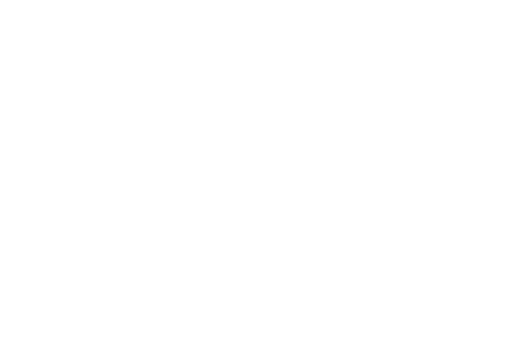
t = 0.00 s
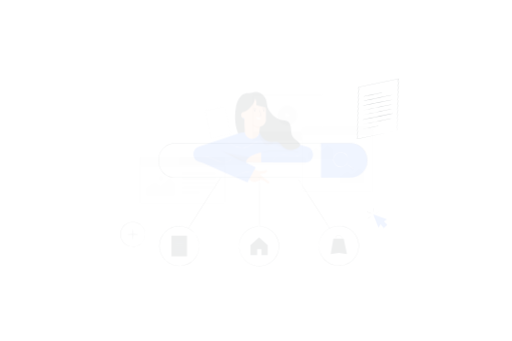
t = 0.15 s
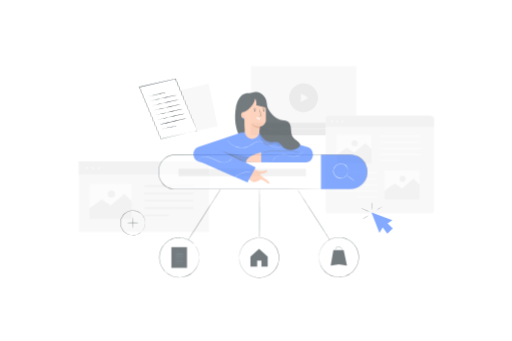
t = 0.45 s
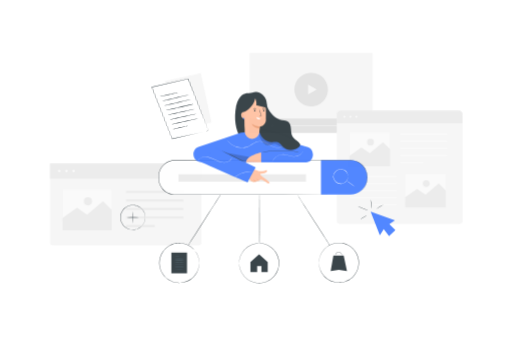
t = 0.60 s
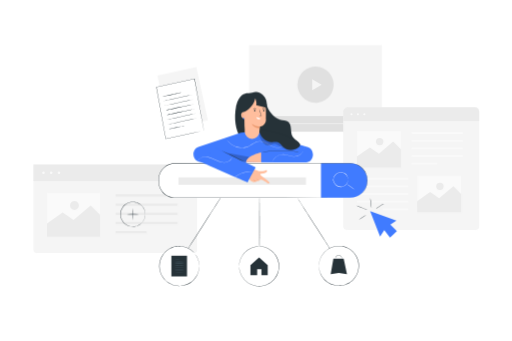
t = 0.80 s
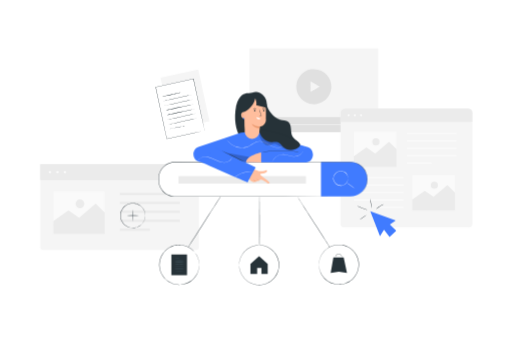
t = 1.00 s

The animated SVG that drew these frames (rendered in a browser with its animation timeline set to each time). Animation: 5 CSS @keyframes rules; one cycle of 1.00 s.

<svg class="animated" id="freepik_stories-search-engines" xmlns="http://www.w3.org/2000/svg" viewBox="0 0 750 500" version="1.1" xmlns:xlink="http://www.w3.org/1999/xlink" xmlns:svgjs="http://svgjs.com/svgjs"><style>svg#freepik_stories-search-engines:not(.animated) .animable {opacity: 0;}svg#freepik_stories-search-engines.animated #freepik--background-complete--inject-20 {animation: 1s 1 forwards cubic-bezier(.36,-0.01,.5,1.38) zoomIn;animation-delay: 0s;}svg#freepik_stories-search-engines.animated #freepik--Document--inject-20 {animation: 1s 1 forwards cubic-bezier(.36,-0.01,.5,1.38) lightSpeedRight;animation-delay: 0s;}svg#freepik_stories-search-engines.animated #freepik--Pointer--inject-20 {animation: 1s 1 forwards cubic-bezier(.36,-0.01,.5,1.38) zoomIn;animation-delay: 0s;}svg#freepik_stories-search-engines.animated #freepik--Plus--inject-20 {animation: 1s 1 forwards cubic-bezier(.36,-0.01,.5,1.38) slideUp;animation-delay: 0s;}svg#freepik_stories-search-engines.animated #freepik--search-engine--inject-20 {animation: 1s 1 forwards cubic-bezier(.36,-0.01,.5,1.38) slideDown;animation-delay: 0s;}svg#freepik_stories-search-engines.animated #freepik--Character--inject-20 {animation: 1s 1 forwards cubic-bezier(.36,-0.01,.5,1.38) fadeIn;animation-delay: 0s;}            @keyframes zoomIn {                0% {                    opacity: 0;                    transform: scale(0.5);                }                100% {                    opacity: 1;                    transform: scale(1);                }            }                    @keyframes lightSpeedRight {              from {                transform: translate3d(50%, 0, 0) skewX(-20deg);                opacity: 0;              }              60% {                transform: skewX(10deg);                opacity: 1;              }              80% {                transform: skewX(-2deg);              }              to {                opacity: 1;                transform: translate3d(0, 0, 0);              }            }                    @keyframes slideUp {                0% {                    opacity: 0;                    transform: translateY(30px);                }                100% {                    opacity: 1;                    transform: inherit;                }            }                    @keyframes slideDown {                0% {                    opacity: 0;                    transform: translateY(-30px);                }                100% {                    opacity: 1;                    transform: translateY(0);                }            }                    @keyframes fadeIn {                0% {                    opacity: 0;                }                100% {                    opacity: 1;                }            }        </style><g id="freepik--background-complete--inject-20" style="transform-origin: 375.47999572753906px 218.69998931884766px;" class="animable"><g id="elkf8omn9bdcc"><rect x="242.4" y="107.14" width="56.7" height="77.59" style="fill: rgb(245, 245, 245); transform-origin: 270.75px 145.935px; transform: rotate(-12.19deg);" class="animable"></rect></g><rect x="365.24" y="70.85" width="188.89" height="122.83" style="fill: rgb(245, 245, 245); transform-origin: 459.685px 132.265px;" id="el3zup8vqynjr" class="animable"></rect><g id="eln2p2ngwg4b"><circle cx="459.68" cy="127.08" r="25.7" style="fill: rgb(224, 224, 224); transform-origin: 459.68px 127.08px; transform: rotate(-76.57deg);" class="animable"></circle></g><polygon points="468.32 127.08 461.61 130.95 454.89 134.83 454.89 127.08 454.89 119.33 461.61 123.2 468.32 127.08" style="fill: rgb(245, 245, 245); transform-origin: 461.6050109863281px 127.08000183105469px;" id="elnb1dgr27yze" class="animable"></polygon><rect x="365.24" y="171.62" width="188.89" height="22.07" style="fill: rgb(224, 224, 224); transform-origin: 459.685px 182.655px;" id="elnazp1u2efu" class="animable"></rect><polygon points="383.59 182.65 380.87 184.23 378.14 185.8 378.14 182.65 378.14 179.51 380.87 181.08 383.59 182.65" style="fill: rgb(245, 245, 245); transform-origin: 380.86500549316406px 182.65499877929688px;" id="el3cw2qgi5w0w" class="animable"></polygon><rect x="399.25" y="182.15" width="139.33" height="1" style="fill: rgb(245, 245, 245); transform-origin: 468.915px 182.65px;" id="eltpaq5asxqdg" class="animable"></rect><path d="M402.07,182.65a2.08,2.08,0,1,1-2.08-2.07A2.08,2.08,0,0,1,402.07,182.65Z" style="fill: rgb(245, 245, 245); transform-origin: 399.98996448516846px 182.6600182056427px;" id="elqi9cue8hjuc" class="animable"></path><rect x="498.94" y="159.32" width="193.38" height="174.28" rx="5.49" style="fill: rgb(245, 245, 245); transform-origin: 595.63px 246.45999999999998px;" id="el1m9uv0hus1rh" class="animable"></rect><path d="M505.35,159.32H685.91a6.41,6.41,0,0,1,6.41,6.41v13.05a0,0,0,0,1,0,0H498.94a0,0,0,0,1,0,0V165.73A6.41,6.41,0,0,1,505.35,159.32Z" style="fill: rgb(235, 235, 235); transform-origin: 595.6300048828125px 169.05001068115234px;" id="elj4jysjhob0l" class="animable"></path><circle cx="510.74" cy="169.08" r="1.53" style="fill: rgb(250, 250, 250); transform-origin: 510.74px 169.08px;" id="el0gi4c8j0i5d6" class="animable"></circle><path d="M521.42,169.08a1.53,1.53,0,1,1-1.53-1.52A1.53,1.53,0,0,1,521.42,169.08Z" style="fill: rgb(250, 250, 250); transform-origin: 519.8899990320206px 169.0900206565857px;" id="elvr9rcoa8t" class="animable"></path><circle cx="529.04" cy="169.08" r="1.53" style="fill: rgb(250, 250, 250); transform-origin: 529.04px 169.08px;" id="el0mngc8hjmmkc" class="animable"></circle><rect x="596.04" y="194.47" width="73.02" height="2.64" style="fill: rgb(250, 250, 250); transform-origin: 632.55px 195.79px;" id="el4vwhl0fqs0i" class="animable"></rect><rect x="596.04" y="205.34" width="73.02" height="2.64" style="fill: rgb(250, 250, 250); transform-origin: 632.55px 206.66px;" id="elrlbozsyx1jf" class="animable"></rect><rect x="596.04" y="216.22" width="73.02" height="2.64" style="fill: rgb(250, 250, 250); transform-origin: 632.55px 217.54px;" id="elw2te1j3bzfk" class="animable"></rect><rect x="596.04" y="227.1" width="73.02" height="2.64" style="fill: rgb(250, 250, 250); transform-origin: 632.55px 228.42px;" id="elhr89jx0mrq" class="animable"></rect><rect x="596.04" y="237.97" width="36.51" height="2.64" style="fill: rgb(250, 250, 250); transform-origin: 614.295px 239.29px;" id="elq3v3yt8bbyh" class="animable"></rect><g id="eluetlxjgqxh"><rect x="518.49" y="259.36" width="73.02" height="2.64" style="fill: rgb(250, 250, 250); transform-origin: 555px 260.68px; transform: rotate(180deg);" class="animable"></rect></g><g id="elcnythtg5gh9"><rect x="518.49" y="270.24" width="73.02" height="2.64" style="fill: rgb(250, 250, 250); transform-origin: 555px 271.56px; transform: rotate(180deg);" class="animable"></rect></g><g id="eljxms1mv19to"><rect x="518.49" y="281.11" width="73.02" height="2.64" style="fill: rgb(250, 250, 250); transform-origin: 555px 282.43px; transform: rotate(180deg);" class="animable"></rect></g><g id="eltgr60wnw7i"><rect x="518.49" y="291.99" width="73.02" height="2.64" style="fill: rgb(250, 250, 250); transform-origin: 555px 293.31px; transform: rotate(180deg);" class="animable"></rect></g><g id="elzidnqpwsrdc"><rect x="555" y="302.86" width="36.51" height="2.64" style="fill: rgb(250, 250, 250); transform-origin: 573.255px 304.18px; transform: rotate(180deg);" class="animable"></rect></g><rect x="604.12" y="256.44" width="62.49" height="51.99" style="fill: rgb(250, 250, 250); transform-origin: 635.365px 282.435px;" id="elneh98kvvejq" class="animable"></rect><polygon points="604.02 292.73 622.48 279.79 635.37 288.71 655.63 271.56 666.61 282.44 666.61 308.43 604.12 308.43 604.02 292.73" style="fill: rgb(235, 235, 235); transform-origin: 635.3150024414062px 289.9949951171875px;" id="el5vfci70vtwj" class="animable"></polygon><circle cx="636.45" cy="271.56" r="5.23" style="fill: rgb(235, 235, 235); transform-origin: 636.45px 271.56px;" id="elpa9cu15jkm8" class="animable"></circle><rect x="518.49" y="192.87" width="62.49" height="51.99" style="fill: rgb(250, 250, 250); transform-origin: 549.735px 218.865px;" id="elsncel1fm0kc" class="animable"></rect><polygon points="518.38 229.16 536.84 216.22 549.73 225.13 569.99 207.99 580.97 218.86 580.97 244.86 518.49 244.86 518.38 229.16" style="fill: rgb(235, 235, 235); transform-origin: 549.6749877929688px 226.4250030517578px;" id="elz3e7u0p4zc" class="animable"></polygon><circle cx="550.81" cy="207.99" r="5.23" style="fill: rgb(235, 235, 235); transform-origin: 550.81px 207.99px;" id="elv2lrw2nwrv" class="animable"></circle><path d="M58.64,240.54H291.28a0,0,0,0,1,0,0V361.9a4.65,4.65,0,0,1-4.65,4.65H63.29a4.65,4.65,0,0,1-4.65-4.65V240.54A0,0,0,0,1,58.64,240.54Z" style="fill: rgb(245, 245, 245); transform-origin: 174.95999908447266px 303.5449905395508px;" id="elyjsdi8fr0ar" class="animable"></path><rect x="58.64" y="240.54" width="232.64" height="23.41" style="fill: rgb(235, 235, 235); transform-origin: 174.95999999999998px 252.245px;" id="elf2vk54s1rbi" class="animable"></rect><circle cx="72.83" cy="252.29" r="1.84" style="fill: rgb(250, 250, 250); transform-origin: 72.83px 252.29px;" id="elz36571c6bh" class="animable"></circle><circle cx="83.84" cy="252.29" r="1.84" style="fill: rgb(250, 250, 250); transform-origin: 83.84px 252.29px;" id="el30z006azd26" class="animable"></circle><circle cx="94.85" cy="252.29" r="1.84" style="fill: rgb(250, 250, 250); transform-origin: 94.85px 252.29px;" id="elw67swmb7g5" class="animable"></circle><rect x="175.46" y="282.83" width="87.85" height="3.18" style="fill: rgb(235, 235, 235); transform-origin: 219.385px 284.41999999999996px;" id="el572nnt5ycw" class="animable"></rect><rect x="175.46" y="295.91" width="87.85" height="3.18" style="fill: rgb(235, 235, 235); transform-origin: 219.385px 297.5px;" id="elj6b7xr2m4mc" class="animable"></rect><rect x="175.46" y="308.99" width="87.85" height="3.18" style="fill: rgb(235, 235, 235); transform-origin: 219.385px 310.58px;" id="elef14sl1u6f" class="animable"></rect><rect x="175.46" y="322.08" width="87.85" height="3.18" style="fill: rgb(235, 235, 235); transform-origin: 219.385px 323.66999999999996px;" id="elgfx9x9mr2ww" class="animable"></rect><rect x="175.46" y="335.16" width="43.92" height="3.18" style="fill: rgb(235, 235, 235); transform-origin: 197.42000000000002px 336.75px;" id="elmesxi2ehdz" class="animable"></rect><rect x="77.99" y="280.6" width="75.17" height="62.55" style="fill: rgb(250, 250, 250); transform-origin: 115.57499999999999px 311.875px;" id="elgjnl0qd8j7n" class="animable"></rect><polygon points="77.86 324.26 100.08 308.69 115.58 319.42 139.95 298.79 153.16 311.87 153.16 343.15 77.99 343.15 77.86 324.26" style="fill: rgb(235, 235, 235); transform-origin: 115.51000213623047px 320.9700012207031px;" id="elvla5mk0n18" class="animable"></polygon><path d="M123.17,298.79a6.3,6.3,0,1,1-6.29-6.3A6.3,6.3,0,0,1,123.17,298.79Z" style="fill: rgb(235, 235, 235); transform-origin: 116.8700008392334px 298.78999757766724px;" id="ell60goig7ayo" class="animable"></path></g><g id="freepik--Document--inject-20" style="transform-origin: 263.6599426269531px 159.5950050354004px;" class="animable"><g id="elwsj7sxkf3el"><rect x="235.41" y="120.83" width="56.7" height="77.59" style="fill: rgb(255, 255, 255); transform-origin: 263.76px 159.625px; transform: rotate(-12.19deg);" class="animable"></rect></g><path d="M299.65,191.56l-.09-.37c-.06-.25-.14-.61-.24-1.07-.22-1-.53-2.34-.93-4.13-.79-3.63-1.95-8.9-3.42-15.57-2.91-13.34-7-32.26-11.92-54.65l.28.18-55.41,12h0l.2-.31c6.1,28.33,11.75,54.56,16.33,75.85l-.25-.17,40.27-8.58,11.21-2.37,3-.61,1-.2s-.32.09-1,.24l-2.91.65-11.14,2.46-40.35,8.83-.21,0,0-.2c-4.61-21.29-10.29-47.51-16.43-75.83l0-.26.25,0h0l55.42-12,.23,0,.05.23c4.8,22.48,8.86,41.47,11.72,54.85,1.41,6.66,2.53,11.92,3.29,15.54.38,1.78.66,3.16.86,4.1l.21,1.05A3.53,3.53,0,0,1,299.65,191.56Z" style="fill: rgb(38, 50, 56); transform-origin: 263.6599426269531px 159.5950050354004px;" id="elg9uqhy7ib1c" class="animable"></path><path d="M265,135.61c0,.15-6,1.56-13.41,3.17s-13.49,2.79-13.52,2.65,6-1.55,13.41-3.16S265,135.47,265,135.61Z" style="fill: rgb(38, 50, 56); transform-origin: 251.53494453430176px 138.52004289627075px;" id="elyxl82fz10b" class="animable"></path><path d="M281,139.06c0,.14-9.24,2.26-20.69,4.73s-20.78,4.37-20.81,4.23,9.24-2.26,20.7-4.73S281,138.92,281,139.06Z" style="fill: rgb(38, 50, 56); transform-origin: 260.2499599456787px 143.53999662399292px;" id="elp3eimlguvqe" class="animable"></path><path d="M282.51,145.93c0,.14-9.23,2.26-20.69,4.74S241.05,155,241,154.9s9.23-2.26,20.69-4.74S282.48,145.79,282.51,145.93Z" style="fill: rgb(38, 50, 56); transform-origin: 261.7549076080322px 150.4132695198059px;" id="el1hbwhgjh18s" class="animable"></path><path d="M284,152.81c0,.14-9.24,2.26-20.69,4.73s-20.78,4.37-20.81,4.23,9.23-2.26,20.7-4.73S284,152.67,284,152.81Z" style="fill: rgb(38, 50, 56); transform-origin: 263.2499599456787px 157.28999662399292px;" id="elgmv1wmu4vu" class="animable"></path><path d="M285.48,159.68c0,.14-9.23,2.26-20.69,4.74S244,168.79,244,168.65s9.23-2.26,20.69-4.74S285.45,159.54,285.48,159.68Z" style="fill: rgb(38, 50, 56); transform-origin: 264.74000549316406px 164.16498565673828px;" id="el1wtknjabmd9h" class="animable"></path><path d="M287,166.56c0,.14-9.24,2.26-20.69,4.73s-20.78,4.37-20.81,4.23,9.23-2.26,20.7-4.74S286.94,166.42,287,166.56Z" style="fill: rgb(38, 50, 56); transform-origin: 266.2499599456787px 171.03995561599731px;" id="el4eq3h5ksrw2" class="animable"></path><path d="M288.45,173.43c0,.14-9.23,2.26-20.69,4.74S247,182.54,247,182.4s9.23-2.26,20.69-4.74S288.42,173.29,288.45,173.43Z" style="fill: rgb(38, 50, 56); transform-origin: 267.7250061035156px 177.91498565673828px;" id="elcahul3v3xhs" class="animable"></path><path d="M270.75,184.45c0,.14-4.94,1.34-11.1,2.67s-11.18,2.29-11.21,2.15,4.94-1.33,11.1-2.66S270.72,184.31,270.75,184.45Z" style="fill: rgb(38, 50, 56); transform-origin: 259.5949239730835px 186.86004781723022px;" id="elvibrdwy3r2" class="animable"></path></g><g id="freepik--Pointer--inject-20" style="transform-origin: 552.0349731445312px 319.41497802734375px;" class="animable"><polygon points="542.57 309.85 556.75 346.26 562.67 336.71 570.86 347.47 580.63 338.18 571.32 329.2 579.91 323.39 542.57 309.85" style="fill: rgb(64, 123, 255); transform-origin: 561.6000061035156px 328.6600036621094px;" id="ele3v95gs8gku" class="animable"></polygon><path d="M537.23,315.23a38.17,38.17,0,0,1-5.17,3.59,37.45,37.45,0,0,1-5.45,3.14,39.52,39.52,0,0,1,5.17-3.58A38.14,38.14,0,0,1,537.23,315.23Z" style="fill: rgb(38, 50, 56); transform-origin: 531.9199829101562px 318.5950164794922px;" id="elrb8lulcyube" class="animable"></path><path d="M538.33,307.89a9.48,9.48,0,0,1-2.28-.6c-1.38-.44-3.28-1.11-5.33-2s-3.89-1.65-5.2-2.27a10.68,10.68,0,0,1-2.08-1.1,10.56,10.56,0,0,1,2.22.76l5.25,2.13,5.27,2.09A11,11,0,0,1,538.33,307.89Z" style="fill: rgb(38, 50, 56); transform-origin: 530.8849792480469px 304.90504455566406px;" id="elb0s191ae30n" class="animable"></path><path d="M542.61,291.36a7.91,7.91,0,0,1,.52,2c.24,1.25.53,3,.77,4.93s.4,3.7.47,5a7.85,7.85,0,0,1,0,2.08,68.77,68.77,0,0,1-1-7A66.16,66.16,0,0,1,542.61,291.36Z" style="fill: rgb(38, 50, 56); transform-origin: 543.5245552062988px 298.3649597167969px;" id="el4v8g9px9lh6" class="animable"></path><path d="M562.24,299.51c.06.14-2.56,1.27-5.52,3.17s-5.3,3.55-5.39,3.42.49-.54,1.41-1.25a44.48,44.48,0,0,1,3.7-2.61A19.23,19.23,0,0,1,562.24,299.51Z" style="fill: rgb(38, 50, 56); transform-origin: 556.7809104919434px 302.80862045288086px;" id="el8d6hv13yo75" class="animable"></path></g><g id="freepik--Plus--inject-20" style="transform-origin: 194.32767486572266px 316.04644775390625px;" class="animable"><path d="M212.61,316.05a29.6,29.6,0,0,0-.67-4.41,17.62,17.62,0,0,0-2-4.78,18.12,18.12,0,0,0-4.59-5.09,17.93,17.93,0,0,0-17-2.54,17.17,17.17,0,0,0-4.53,2.44,16.28,16.28,0,0,0-3.78,3.81,17.79,17.79,0,0,0,0,21.14,16.5,16.5,0,0,0,3.78,3.8,16.89,16.89,0,0,0,4.53,2.44,17.93,17.93,0,0,0,17-2.54,18.23,18.23,0,0,0,4.59-5.08,17.66,17.66,0,0,0,2-4.79,29.59,29.59,0,0,0,.67-4.4s0,.1,0,.29l0,.87a7.68,7.68,0,0,1-.12,1.4,12.09,12.09,0,0,1-.34,1.89,17,17,0,0,1-2,4.88,18.34,18.34,0,0,1-12.32,8.7,18.42,18.42,0,0,1-9.65-.77,17,17,0,0,1-4.65-2.49,16.92,16.92,0,0,1-3.9-3.9,18.27,18.27,0,0,1,0-21.75,23.12,23.12,0,0,1,1.81-2.13,22,22,0,0,1,2.09-1.77,17.58,17.58,0,0,1,4.65-2.49,18.31,18.31,0,0,1,9.65-.76,18.29,18.29,0,0,1,12.32,8.69,17.12,17.12,0,0,1,2,4.88,12.09,12.09,0,0,1,.34,1.89,7.85,7.85,0,0,1,.12,1.41l0,.86C212.62,316,212.61,316.05,212.61,316.05Z" style="fill: rgb(38, 50, 56); transform-origin: 194.32767486572266px 316.0464515686035px;" id="elihqnqi0bgji" class="animable"></path><path d="M194.46,325.16a81.06,81.06,0,0,1-.26-9.11,81.06,81.06,0,0,1,.26-9.11,76.87,76.87,0,0,1,.27,9.11A76.87,76.87,0,0,1,194.46,325.16Z" style="fill: rgb(38, 50, 56); transform-origin: 194.46639323234558px 316.04998779296875px;" id="eleuzhjlewl0d" class="animable"></path><path d="M203.57,316.05a80.8,80.8,0,0,1-9.1.26,80.91,80.91,0,0,1-9.11-.26,78.16,78.16,0,0,1,9.11-.26A78.06,78.06,0,0,1,203.57,316.05Z" style="fill: rgb(38, 50, 56); transform-origin: 194.46500396728516px 316.04830092191696px;" id="elx25lpt94tj" class="animable"></path></g><g id="freepik--search-engine--inject-20" style="transform-origin: 385.19337463378906px 327.7149887084961px;" class="animable"><path d="M491,374.69c-.12.07-12.68-19.35-28.05-43.39s-27.74-43.6-27.62-43.67S448,307,463.34,331,491.07,374.61,491,374.69Z" style="fill: rgb(38, 50, 56); transform-origin: 463.16473388671875px 331.16000747680664px;" id="el3d01xqmql8z" class="animable"></path><circle cx="496.41" cy="387.96" r="29.15" style="fill: rgb(255, 255, 255); transform-origin: 496.41px 387.96px;" id="el0p8n374xw6c" class="animable"></circle><path d="M467.26,388s0-.16,0-.47,0-.8.05-1.39c0-.31,0-.65,0-1s.1-.78.16-1.22a21.64,21.64,0,0,1,.57-3,27.59,27.59,0,0,1,3.18-7.82A29.34,29.34,0,0,1,491,359.11a28.06,28.06,0,0,1,3.71-.44c.63,0,1.27-.09,1.91-.08l1.95.1a13.19,13.19,0,0,1,2,.21c.65.1,1.32.18,2,.31a32.86,32.86,0,0,1,7.75,2.82c.62.34,1.22.73,1.84,1.09a15.05,15.05,0,0,1,1.77,1.22,26.58,26.58,0,0,1,6.22,6.24,28.06,28.06,0,0,1,4.21,8.09,29.18,29.18,0,0,1,0,18.56,28.55,28.55,0,0,1-4.21,8.11,33.87,33.87,0,0,1-2.89,3.4,31.85,31.85,0,0,1-3.34,2.83,15.05,15.05,0,0,1-1.77,1.22c-.62.37-1.22.76-1.84,1.09a30.08,30.08,0,0,1-3.83,1.68,31.31,31.31,0,0,1-3.93,1.14c-.65.14-1.32.21-2,.32a13.19,13.19,0,0,1-2,.21l-1.95.09c-.64,0-1.28-.05-1.91-.08a26.81,26.81,0,0,1-3.72-.44,29.38,29.38,0,0,1-19.73-13.88,27.82,27.82,0,0,1-3.18-7.82,22.19,22.19,0,0,1-.57-3c-.06-.45-.13-.85-.16-1.23s0-.71,0-1c0-.59,0-1.05-.05-1.39s0-.47,0-.47,0,.16.05.47.05.79.09,1.38l.07,1c0,.37.12.78.18,1.22a22.67,22.67,0,0,0,.62,3,27.71,27.71,0,0,0,3.23,7.72,29.14,29.14,0,0,0,19.56,13.61,27.51,27.51,0,0,0,3.66.42c.63,0,1.25.08,1.89.07l1.91-.1a12.52,12.52,0,0,0,1.93-.21c.65-.11,1.3-.18,1.95-.32a31.83,31.83,0,0,0,3.85-1.13,30.63,30.63,0,0,0,3.77-1.66c.61-.33,1.2-.72,1.8-1.08a14.66,14.66,0,0,0,1.75-1.2,30.55,30.55,0,0,0,3.27-2.79,31.59,31.59,0,0,0,2.84-3.35,28,28,0,0,0,4.13-8,28.72,28.72,0,0,0,0-18.23,28,28,0,0,0-4.13-8,31.5,31.5,0,0,0-2.83-3.35,33,33,0,0,0-3.27-2.79,14.66,14.66,0,0,0-1.75-1.2c-.6-.36-1.19-.74-1.8-1.08a29.12,29.12,0,0,0-3.77-1.65,30.18,30.18,0,0,0-3.85-1.14c-.65-.13-1.3-.21-1.95-.31a12.54,12.54,0,0,0-1.93-.22l-1.91-.1c-.63,0-1.26.06-1.89.08a25.63,25.63,0,0,0-3.65.42,29,29,0,0,0-19.57,13.61,27.59,27.59,0,0,0-3.23,7.72,22,22,0,0,0-.62,3c-.06.44-.14.84-.18,1.22s-.05.71-.07,1c0,.59-.07,1-.09,1.39S467.26,388,467.26,388Z" style="fill: rgb(38, 50, 56); transform-origin: 496.56639099121094px 387.95459747314453px;" id="el4jflg2urrom" class="animable"></path><polygon points="488.46 377.25 484.47 400.05 496.41 398.41 508.35 400.05 503.54 377.25 488.46 377.25" style="fill: rgb(38, 50, 56); transform-origin: 496.4100036621094px 388.6499938964844px;" id="eliy9z0irg54" class="animable"></polygon><path d="M501.45,377.55c-.09,0-.33-.82-1-2a6.37,6.37,0,0,0-1.43-1.85,4.79,4.79,0,0,0-1.17-.68,4.42,4.42,0,0,0-1.43-.24,5,5,0,0,0-2.72.65,4.34,4.34,0,0,0-1.49,1.75c-.6,1.22-.8,2.07-.89,2.05a5.5,5.5,0,0,1,.56-2.21,4.43,4.43,0,0,1,1.56-2,5.15,5.15,0,0,1,3-.77,4.73,4.73,0,0,1,1.6.29,4.57,4.57,0,0,1,1.3.79,6.22,6.22,0,0,1,1.45,2.05A5.7,5.7,0,0,1,501.45,377.55Z" style="fill: rgb(38, 50, 56); transform-origin: 496.385009765625px 374.896192073822px;" id="eltj74b1o69cm" class="animable"></path><path d="M380.09,376.64c-.15,0-.26-20.07-.26-44.83s.11-44.83.26-44.83.26,20.06.26,44.83S380.23,376.64,380.09,376.64Z" style="fill: rgb(38, 50, 56); transform-origin: 380.0899963378906px 331.80999755859375px;" id="elu6ztn7jcgsn" class="animable"></path><circle cx="379.49" cy="388.61" r="29.15" style="fill: rgb(255, 255, 255); transform-origin: 379.49px 388.61px;" id="elh3e919ln2se" class="animable"></circle><path d="M350.34,388.61s0-.16,0-.47,0-.8,0-1.39c0-.31,0-.65,0-1s.11-.78.17-1.22a19.29,19.29,0,0,1,.57-3,27.52,27.52,0,0,1,3.18-7.82,29.28,29.28,0,0,1,19.73-13.89,28.27,28.27,0,0,1,3.71-.44c.64,0,1.28-.08,1.92-.08l1.94.1a12.91,12.91,0,0,1,2,.21c.66.1,1.32.18,2,.31A31.22,31.22,0,0,1,389.5,361a30.77,30.77,0,0,1,3.84,1.67c.62.34,1.22.73,1.83,1.09A16.49,16.49,0,0,1,397,365a35.47,35.47,0,0,1,3.34,2.83,33.7,33.7,0,0,1,2.88,3.41,28.62,28.62,0,0,1,4.21,8.1,29.09,29.09,0,0,1,0,18.56,28.12,28.12,0,0,1-4.21,8.1,32.51,32.51,0,0,1-2.88,3.4,34,34,0,0,1-3.34,2.83,15.16,15.16,0,0,1-1.78,1.22c-.61.37-1.21.76-1.83,1.09a30.84,30.84,0,0,1-3.84,1.68,31.17,31.17,0,0,1-3.92,1.14c-.66.14-1.32.21-2,.32a12.91,12.91,0,0,1-2,.21l-1.94.09c-.65,0-1.28-.05-1.92-.08a26.48,26.48,0,0,1-3.71-.44,29.32,29.32,0,0,1-19.73-13.88,27.52,27.52,0,0,1-3.18-7.82,19.5,19.5,0,0,1-.57-3c-.06-.45-.13-.85-.17-1.23s0-.71,0-1c0-.59,0-1.05,0-1.39s0-.47,0-.47a4.37,4.37,0,0,1,.05.47c0,.33.06.79.1,1.38q0,.46.06,1c0,.37.12.78.19,1.22a22.5,22.5,0,0,0,.61,3,28.08,28.08,0,0,0,3.24,7.72A29.14,29.14,0,0,0,374.15,417a27.51,27.51,0,0,0,3.66.42c.62,0,1.25.08,1.88.07l1.92-.1a12.79,12.79,0,0,0,1.93-.21c.64-.11,1.3-.18,1.94-.32a30.26,30.26,0,0,0,3.86-1.13,30.63,30.63,0,0,0,3.77-1.66c.61-.33,1.19-.72,1.8-1.07a15.91,15.91,0,0,0,1.74-1.21,31.74,31.74,0,0,0,3.28-2.78,32.85,32.85,0,0,0,2.83-3.36,27.88,27.88,0,0,0,4.13-8,28.63,28.63,0,0,0,0-18.23,28,28,0,0,0-4.13-8,33.84,33.84,0,0,0-2.83-3.35,33.15,33.15,0,0,0-3.28-2.79,14.55,14.55,0,0,0-1.74-1.2c-.61-.36-1.19-.74-1.8-1.07a27.87,27.87,0,0,0-3.77-1.66,30.32,30.32,0,0,0-3.86-1.14c-.64-.13-1.3-.21-1.94-.31a11.51,11.51,0,0,0-1.93-.21l-1.91-.1c-.64,0-1.27.05-1.89.07a25.94,25.94,0,0,0-3.66.42,29.14,29.14,0,0,0-19.56,13.61,28,28,0,0,0-3.24,7.72,21.89,21.89,0,0,0-.61,3c-.07.44-.15.84-.19,1.22s0,.71-.06,1c0,.59-.07,1.05-.1,1.39A4.37,4.37,0,0,1,350.34,388.61Z" style="fill: rgb(38, 50, 56); transform-origin: 379.6449508666992px 388.6399688720703px;" id="elfpihp0cc9t" class="animable"></path><polygon points="379.49 375.55 366.85 387.04 366.85 401.61 376.69 401.61 376.69 392.88 382.96 392.88 382.96 401.61 392.14 401.61 392.14 387.04 379.49 375.55" style="fill: rgb(38, 50, 56); transform-origin: 379.49501037597656px 388.5799865722656px;" id="elxaxvua7ce2" class="animable"></polygon><path d="M267.25,375.7c-.12-.07,12.43-19.92,28-44.31s28.35-44.12,28.47-44-12.43,19.91-28,44.32S267.37,375.78,267.25,375.7Z" style="fill: rgb(38, 50, 56); transform-origin: 295.48499870300293px 331.5448570251465px;" id="el9j282hf0lrl" class="animable"></path><circle cx="262.53" cy="388.24" r="29.15" style="fill: rgb(255, 255, 255); transform-origin: 262.53px 388.24px;" id="eltlgpbkch0pe" class="animable"></circle><path d="M291.68,388.24a4.37,4.37,0,0,1-.05-.47c0-.34-.06-.8-.1-1.39,0-.3,0-.64-.06-1s-.12-.78-.19-1.22a20.48,20.48,0,0,0-.61-3,27.65,27.65,0,0,0-3.24-7.72,29.14,29.14,0,0,0-19.56-13.61,25.94,25.94,0,0,0-3.66-.42c-.62,0-1.25-.08-1.88-.07l-1.92.1a11.62,11.62,0,0,0-1.93.21c-.64.1-1.3.18-1.94.31a30.32,30.32,0,0,0-3.86,1.14,29,29,0,0,0-3.77,1.66c-.61.33-1.19.71-1.8,1.07a15.4,15.4,0,0,0-1.74,1.2,34.33,34.33,0,0,0-3.28,2.79,33.84,33.84,0,0,0-2.83,3.35,28,28,0,0,0-4.13,8,28.63,28.63,0,0,0,0,18.23,27.88,27.88,0,0,0,4.13,8,32.85,32.85,0,0,0,2.83,3.36,31.74,31.74,0,0,0,3.28,2.78,14.64,14.64,0,0,0,1.74,1.21c.61.35,1.19.74,1.8,1.07a32,32,0,0,0,3.77,1.66,28.72,28.72,0,0,0,3.86,1.13c.64.14,1.3.21,1.94.32a12.79,12.79,0,0,0,1.93.21l1.92.1c.63,0,1.26,0,1.88-.07a27.13,27.13,0,0,0,3.66-.42,29.07,29.07,0,0,0,19.56-13.61,27.77,27.77,0,0,0,3.24-7.72,21,21,0,0,0,.61-3c.07-.44.15-.85.19-1.22l.06-1c0-.59.08-1,.1-1.38a4.37,4.37,0,0,1,.05-.47s0,.16,0,.47,0,.8,0,1.39c0,.31,0,.65,0,1s-.11.79-.17,1.23a20.62,20.62,0,0,1-.56,3,27.58,27.58,0,0,1-3.19,7.82A29.32,29.32,0,0,1,268,417.08a26.48,26.48,0,0,1-3.71.44c-.63,0-1.27.09-1.92.08l-1.94-.09a12.91,12.91,0,0,1-2-.21c-.66-.11-1.32-.18-2-.32a31.17,31.17,0,0,1-3.92-1.14,30.84,30.84,0,0,1-3.84-1.68c-.62-.33-1.22-.72-1.83-1.09a15.16,15.16,0,0,1-1.78-1.22,34,34,0,0,1-3.34-2.83,32.51,32.51,0,0,1-2.88-3.4,28.62,28.62,0,0,1-4.21-8.1,29.09,29.09,0,0,1,0-18.56,28.62,28.62,0,0,1,4.21-8.1,33.79,33.79,0,0,1,2.89-3.41,34.14,34.14,0,0,1,3.33-2.83,16.49,16.49,0,0,1,1.78-1.22c.62-.36,1.21-.75,1.83-1.09a30.77,30.77,0,0,1,3.84-1.67,29.58,29.58,0,0,1,3.92-1.14c.66-.14,1.32-.22,2-.32a12.91,12.91,0,0,1,2-.21l1.94-.1c.65,0,1.28.06,1.92.08a28.06,28.06,0,0,1,3.71.44,29.28,29.28,0,0,1,19.73,13.89,27.58,27.58,0,0,1,3.19,7.82,20.38,20.38,0,0,1,.56,3c.06.44.14.85.17,1.22s0,.72,0,1c0,.59,0,1.05,0,1.39S291.68,388.24,291.68,388.24Z" style="fill: rgb(38, 50, 56); transform-origin: 262.39502716064453px 388.23535919189453px;" id="ell2srakcjoqa" class="animable"></path><rect x="250.92" y="373.06" width="22.89" height="30.35" style="fill: rgb(38, 50, 56); transform-origin: 262.365px 388.235px;" id="el9uzdy5k9ep" class="animable"></rect><path d="M263.47,377.91a27.25,27.25,0,0,1-7.51,0,27.25,27.25,0,0,1,7.51,0Z" style="fill: rgb(69, 90, 100); transform-origin: 259.7149963378906px 377.9099769592285px;" id="el1x3dvmqcpec" class="animable"></path><path d="M270.1,382.18a55.33,55.33,0,0,1-7.52.26,55.12,55.12,0,0,1-7.51-.26,55.12,55.12,0,0,1,7.51-.26A55.33,55.33,0,0,1,270.1,382.18Z" style="fill: rgb(69, 90, 100); transform-origin: 262.58502197265625px 382.17999958992004px;" id="elllu3t4o032n" class="animable"></path><path d="M270.1,384.78a55.33,55.33,0,0,1-7.52.26,55.12,55.12,0,0,1-7.51-.26,52.28,52.28,0,0,1,7.51-.27A52.48,52.48,0,0,1,270.1,384.78Z" style="fill: rgb(69, 90, 100); transform-origin: 262.58502197265625px 384.77365362644196px;" id="el4v1m0l19dsd" class="animable"></path><path d="M270.1,387.37a55.33,55.33,0,0,1-7.52.26,55.12,55.12,0,0,1-7.51-.26,55.12,55.12,0,0,1,7.51-.26A55.33,55.33,0,0,1,270.1,387.37Z" style="fill: rgb(69, 90, 100); transform-origin: 262.58502197265625px 387.36999782919884px;" id="el6nmtl2s1dvu" class="animable"></path><path d="M270.1,390a55.33,55.33,0,0,1-7.52.26,55.12,55.12,0,0,1-7.51-.26,52.28,52.28,0,0,1,7.51-.27A52.48,52.48,0,0,1,270.1,390Z" style="fill: rgb(69, 90, 100); transform-origin: 262.58502197265625px 389.9936264157295px;" id="eltpbe10w1jz" class="animable"></path><path d="M270.1,392.56a55.33,55.33,0,0,1-7.52.26,55.12,55.12,0,0,1-7.51-.26,55.12,55.12,0,0,1,7.51-.26A55.33,55.33,0,0,1,270.1,392.56Z" style="fill: rgb(69, 90, 100); transform-origin: 262.58502197265625px 392.56001088023186px;" id="elfg9g3lpgtl" class="animable"></path><path d="M270.1,395.15a52.48,52.48,0,0,1-7.52.27,52.28,52.28,0,0,1-7.51-.27,55.12,55.12,0,0,1,7.51-.26A55.33,55.33,0,0,1,270.1,395.15Z" style="fill: rgb(69, 90, 100); transform-origin: 262.5850067138672px 395.15636652708054px;" id="elhqx8vaf47d" class="animable"></path><path d="M270.1,397.75a55.33,55.33,0,0,1-7.52.26,55.12,55.12,0,0,1-7.51-.26,55.12,55.12,0,0,1,7.51-.26A55.33,55.33,0,0,1,270.1,397.75Z" style="fill: rgb(69, 90, 100); transform-origin: 262.58502197265625px 397.7500198483467px;" id="eln3z1x2fw2r" class="animable"></path><rect x="232.32" y="237.9" width="305.65" height="50.19" rx="23.79" style="fill: rgb(255, 255, 255); transform-origin: 385.145px 262.995px;" id="elxo9omh7cib" class="animable"></rect><path d="M470.25,237.45v50.64H513a25.33,25.33,0,0,0,25.33-25.32h0A25.32,25.32,0,0,0,513,237.45Z" style="fill: rgb(64, 123, 255); transform-origin: 504.2900390625px 262.76999855041504px;" id="ely8fq7t1308" class="animable"></path><path d="M510,261.36a23.22,23.22,0,0,0-.43-2.58,10.68,10.68,0,0,0-3.9-5.77,10.46,10.46,0,0,0-9.92-1.46A9.8,9.8,0,0,0,493.1,253a10.34,10.34,0,0,0-2.21,2.22,10.43,10.43,0,0,0,0,12.34,9.7,9.7,0,0,0,2.21,2.22,9.83,9.83,0,0,0,2.64,1.43A10.58,10.58,0,0,0,509.56,264a23.13,23.13,0,0,0,.43-2.59,8.37,8.37,0,0,1-.24,2.64,10.65,10.65,0,0,1-3.87,6,10.8,10.8,0,0,1-10.3,1.62,10.08,10.08,0,0,1-2.78-1.48,10.42,10.42,0,0,1-2.32-2.32,10.89,10.89,0,0,1,0-12.94,10.9,10.9,0,0,1,5.1-3.8,10.92,10.92,0,0,1,5.73-.44,10.77,10.77,0,0,1,8.44,8.08A8.31,8.31,0,0,1,510,261.36Z" style="fill: rgb(255, 255, 255); transform-origin: 499.18253993988037px 261.40541648864746px;" id="elyhlfobcxh1l" class="animable"></path><path d="M519.92,276.32a55.27,55.27,0,0,1-6.16-4.09,52.84,52.84,0,0,1-5.86-4.52,53.61,53.61,0,0,1,6.16,4.09A52.84,52.84,0,0,1,519.92,276.32Z" style="fill: rgb(255, 255, 255); transform-origin: 513.9100036621094px 272.0150146484375px;" id="elieb23okv5nb" class="animable"></path><rect x="261.38" y="258.29" width="186.85" height="10.74" style="fill: rgb(235, 235, 235); transform-origin: 354.805px 263.66px;" id="el7inybs2va3y" class="animable"></rect><path d="M514.18,288.09s.59,0,1.73-.11a15.79,15.79,0,0,0,2.11-.27,21.74,21.74,0,0,0,2.87-.65,24.08,24.08,0,0,0,7.32-3.68l1-.74c.32-.28.63-.58.95-.87a20.55,20.55,0,0,0,1.9-1.94c.65-.68,1.16-1.51,1.78-2.3l.78-1.29.4-.67.34-.71a23,23,0,0,0,2.1-6.32c.08-.58.17-1.17.26-1.76s.07-1.21.1-1.82c0-1.22,0-2.5,0-3.78a23.65,23.65,0,0,0-22.91-23.08c-6.82-.06-14.06,0-21.64,0l-237.15.08a23.69,23.69,0,0,0-15.6,5.94,23.34,23.34,0,0,0-7.73,14.56,17.86,17.86,0,0,0-.17,2.08c0,.69-.05,1.39,0,2.09a41,41,0,0,0,.16,4.17,22.78,22.78,0,0,0,2.37,7.88,23.7,23.7,0,0,0,11.63,11,24,24,0,0,0,7.8,1.87c1.33.09,2.68.08,4,.08h50.76l106.62.06,71.87.08,19.55.05,5.08,0,1.73,0-1.73,0-5.08,0-19.55.05-71.87.08-106.62.06H258.57c-1.35,0-2.69,0-4.06-.08a23.88,23.88,0,0,1-19.86-13.15,23.26,23.26,0,0,1-2.42-8.05,39.89,39.89,0,0,1-.17-4.23c0-.7,0-1.4.05-2.11a16.83,16.83,0,0,1,.17-2.13,23.83,23.83,0,0,1,7.89-14.88,24.24,24.24,0,0,1,16-6.07l237.15.08c7.59,0,14.81,0,21.65.05a23.92,23.92,0,0,1,23.15,23.4c0,1.3,0,2.56,0,3.8,0,.62-.07,1.23-.11,1.83s-.18,1.2-.27,1.78a23,23,0,0,1-2.14,6.37l-.34.72-.41.66c-.27.45-.53.88-.8,1.31a28.65,28.65,0,0,1-1.8,2.3,18.6,18.6,0,0,1-1.91,1.95c-.33.3-.65.6-1,.87l-1,.75a24,24,0,0,1-7.38,3.65,21.6,21.6,0,0,1-2.89.63,15.06,15.06,0,0,1-2.12.24C514.77,288.08,514.18,288.09,514.18,288.09Z" style="fill: rgb(38, 50, 56); transform-origin: 385.08837890625px 262.8799591064453px;" id="el1m8naawirkn" class="animable"></path></g><g id="freepik--Character--inject-20" style="transform-origin: 370.8500061035156px 201.89185333251953px;" class="animable"><path d="M381.75,256.89c-.91-1.06-1-2,1.05-2.14,4.51-.41,7.83-2.38,8.36-3.52s-.91-2.25-2.13-1.57a17.06,17.06,0,0,1-4.39,1.24,11,11,0,0,1-3.67,0c-1.05-.16-2-.34-2.8-.51,0,0-4.77-1-6.83-2.64l-10.1,10.79,4.74,5.35a7.17,7.17,0,0,0,6.32,3c4.06-.4,9.53-3.31,9.53-3.31.74-1.14,7.28,2.9,9.39,4.41s3.66,1.13,3.58-.32c-.05-1-6.39-5.78-8.51-7.23a26.46,26.46,0,0,1-4.54-3.58" style="fill: rgb(255, 190, 157); transform-origin: 378.0214385986328px 258.3526973724365px;" id="el9wn0llk57lf" class="animable"></path><path d="M375.82,266.26c0,.07-.29.19-.82.18a3.48,3.48,0,0,1-3.06-2.32c-.16-.49-.11-.82-.05-.83a6.73,6.73,0,0,0,1.55,2A6.65,6.65,0,0,0,375.82,266.26Z" style="fill: rgb(235, 153, 110); transform-origin: 373.8262691497803px 264.86529982089996px;" id="ely141nubws3" class="animable"></path><path d="M379.82,264.69c0,.06-.29.17-.79.14a3.45,3.45,0,0,1-2.91-2.27c-.15-.47-.12-.78-.06-.79s.42,1.11,1.51,1.94A7.9,7.9,0,0,0,379.82,264.69Z" style="fill: rgb(235, 153, 110); transform-origin: 377.9154323339462px 263.3025326728821px;" id="elcilwxj6ktpj" class="animable"></path><path d="M390.71,152.43c.42,8.86,11.23,21,19.27,23,4.22,1,9.08.55,12.43,3.39,5.75,4.87,2.39,15,6.26,21.5,2.38,4,7.11,6,9.79,9.79,4.45,6.34,1.46,15.92-4.61,20.64s-14.17,5.62-21.78,5.42c-16.75-.43-33.9-5.75-46-17.62-5.69-5.58-27.94-22.79-20.18-63.6" style="fill: rgb(38, 50, 56); transform-origin: 392.4284324645996px 194.312744140625px;" id="el40ew9qbc3kb" class="animable"></path><path d="M451.15,215.83l-63.67-18.9a40.52,40.52,0,0,0-9.27-2.79l-21.5.14a20.87,20.87,0,0,0-8.25,1.73l-57.95,19.25c-4.29,1.36-7.25,5.76-7.25,10.77h0c0,6.17,4.45,11.18,9.94,11.18H320l-.11.39,93.08.35v0l35.53.07c5.49,0,9.94-5.05,9.94-11.29C458.4,221.65,455.44,217.2,451.15,215.83Z" style="fill: rgb(64, 123, 255); transform-origin: 370.8500061035156px 216.08001708984375px;" id="elyvhfdwzo8ne" class="animable"></path><path d="M438.39,222.72a2.82,2.82,0,0,1-.58,0l-1.64-.19c-1.42-.18-3.48-.41-6-.65a184.8,184.8,0,0,0-20-.84,187.2,187.2,0,0,0-19.94,1.36c-2.54.31-4.6.59-6,.81l-1.64.23a3,3,0,0,1-.57.05,1.94,1.94,0,0,1,.55-.15l1.62-.33c1.41-.28,3.46-.62,6-1a162.61,162.61,0,0,1,20-1.51,160.76,160.76,0,0,1,20,1c2.55.29,4.61.58,6,.82l1.63.28A2.08,2.08,0,0,1,438.39,222.72Z" style="fill: rgb(38, 50, 56); transform-origin: 410.2050018310547px 221.98894035816193px;" id="elz5x52asrnzg" class="animable"></path><g id="elbeiz6kapmcs"><g style="opacity: 0.6000000000000001; transform-origin: 375.17999267578125px 210.18317556381226px;" class="animable"><path d="M423.45,207.25a.87.87,0,0,1-.18.21l-.56.59c-.5.51-1.24,1.27-2.25,2.19a36.86,36.86,0,0,1-3.87,3.11,19,19,0,0,1-5.95,2.84,15.28,15.28,0,0,1-7.95-.16,39.75,39.75,0,0,1-8.38-3.7,50,50,0,0,0-9.07-4.25,13.94,13.94,0,0,0-10.37.53c-3.35,1.51-6.2,3.81-9.31,5.47-.77.43-1.59.76-2.38,1.12a25.07,25.07,0,0,1-2.45.81,23.42,23.42,0,0,1-4.9.85,25.27,25.27,0,0,1-16.29-4.48,44.5,44.5,0,0,1-4.92-4.37,23.85,23.85,0,0,0-3.81-3.11,10.27,10.27,0,0,0-3.9-1.46,5.91,5.91,0,0,1,1.09.12,9.42,9.42,0,0,1,2.92,1.16,23.82,23.82,0,0,1,3.9,3.08,45.14,45.14,0,0,0,4.93,4.28,25,25,0,0,0,16.05,4.3,23.25,23.25,0,0,0,4.8-.84,24,24,0,0,0,2.39-.81c.77-.35,1.57-.67,2.32-1.1,3.07-1.63,5.91-3.94,9.35-5.5a14.49,14.49,0,0,1,10.73-.54,50.16,50.16,0,0,1,9.15,4.32,39.76,39.76,0,0,0,8.26,3.7,14.88,14.88,0,0,0,7.75.22,19.06,19.06,0,0,0,5.88-2.72,37.27,37.27,0,0,0,3.89-3c1-.89,1.79-1.62,2.32-2.1l.59-.56C423.37,207.3,423.44,207.24,423.45,207.25Z" style="fill: rgb(255, 255, 255); transform-origin: 375.17999267578125px 210.18317556381226px;" id="el4zspuosggbj" class="animable"></path></g></g><g id="elbzsffmdo1o"><g style="opacity: 0.2; transform-origin: 344.635009765625px 230.18000030517578px;" class="animable"><polygon points="324.51 222.59 364.76 230.18 360.11 237.75 358.88 237.77 324.51 222.59" id="elbnlu38nqw0q" style="transform-origin: 344.635009765625px 230.18000030517578px;" class="animable"></polygon></g></g><g id="elv2jq098e3b8"><g style="opacity: 0.6000000000000001; transform-origin: 422.5981502532959px 225.85495471954346px;" class="animable"><path d="M446.34,214.64a2.86,2.86,0,0,1,0,.61,13.82,13.82,0,0,1-.18,1.76,15.41,15.41,0,0,1-15.69,12.74,25.72,25.72,0,0,1-6-1.1c-2-.57-3.95-1.2-5.86-1.58a16.72,16.72,0,0,0-5.56-.29A18,18,0,0,0,400,235l-.52.87q-.19.38-.33.66a2.69,2.69,0,0,1-.31.54,4,4,0,0,1,.21-.58c.09-.2.18-.43.29-.69l.49-.9a16.6,16.6,0,0,1,4.26-4.9A17.9,17.9,0,0,1,413,226.3a17.36,17.36,0,0,1,5.72.27c1.95.38,3.9,1,5.91,1.58a25.54,25.54,0,0,0,5.91,1.09,15.26,15.26,0,0,0,12.94-6.41A15.86,15.86,0,0,0,446,217C446.29,215.49,446.28,214.63,446.34,214.64Z" style="fill: rgb(255, 255, 255); transform-origin: 422.5981502532959px 225.85495471954346px;" id="elsby3w81gvge" class="animable"></path></g></g><path d="M290.56,235.92S363.32,268,363,267.29s11.55-21.78,11.55-21.78l-58.95-29.14Z" style="fill: rgb(64, 123, 255); transform-origin: 332.55499267578125px 241.8358154296875px;" id="elwdr4r1p0g5" class="animable"></path><path d="M324,220.53a10.67,10.67,0,0,1,1.5.63l4,1.89c3.38,1.61,8,3.87,13.13,6.4s9.73,4.84,13.06,6.54l3.93,2a9.78,9.78,0,0,1,1.41.81,9,9,0,0,1-1.5-.62l-4-1.89c-3.37-1.61-8-3.87-13.13-6.4s-9.73-4.84-13.06-6.54l-3.93-2A10.59,10.59,0,0,1,324,220.53Z" style="fill: rgb(38, 50, 56); transform-origin: 342.51499938964844px 229.66500091552734px;" id="el2i0ywswwvpa" class="animable"></path><g id="eld3b763qszxa"><g style="opacity: 0.6000000000000001; transform-origin: 314.8350372314453px 234.02034091949463px;" class="animable"><path d="M339.94,230.27a6.27,6.27,0,0,1-.68,2.16,10.18,10.18,0,0,1-4.34,4.34,13.47,13.47,0,0,1-4,1.44,16.16,16.16,0,0,1-4.92,0,36.88,36.88,0,0,1-10.61-3.56A56.05,56.05,0,0,0,305,230.63a18.29,18.29,0,0,0-4.76-.55,14.84,14.84,0,0,0-4.12.7,11.18,11.18,0,0,0-5.08,3.18,21,21,0,0,0-1.31,1.8,6.64,6.64,0,0,1,1.16-1.93,11,11,0,0,1,5.12-3.4,14.94,14.94,0,0,1,4.21-.78,18.28,18.28,0,0,1,4.89.52,53.68,53.68,0,0,1,10.43,4.06A37.68,37.68,0,0,0,326,237.79a15.61,15.61,0,0,0,4.78,0,13.34,13.34,0,0,0,3.94-1.34,10.26,10.26,0,0,0,4.33-4.1A16.67,16.67,0,0,0,339.94,230.27Z" style="fill: rgb(255, 255, 255); transform-origin: 314.8350372314453px 234.02034091949463px;" id="elm1frvnltdc" class="animable"></path></g></g><g id="ely3pibu77mbb"><g style="opacity: 0.6000000000000001; transform-origin: 357.3699951171875px 255.7837839126587px;" class="animable"><path d="M370.83,252.28c0,.09-1.61-.17-4.21-.22a36.55,36.55,0,0,0-4.55.24,37.92,37.92,0,0,0-5.47,1.08,38.51,38.51,0,0,0-5.22,1.94,37.16,37.16,0,0,0-4,2.19c-2.19,1.4-3.41,2.47-3.47,2.39a4.51,4.51,0,0,1,.81-.8,24.08,24.08,0,0,1,2.46-1.89,30.43,30.43,0,0,1,4-2.32A32.47,32.47,0,0,1,362,251.82a31,31,0,0,1,4.62-.12,22.5,22.5,0,0,1,3.09.32A4.25,4.25,0,0,1,370.83,252.28Z" style="fill: rgb(255, 255, 255); transform-origin: 357.3699951171875px 255.7837839126587px;" id="elroc9fdnn3g" class="animable"></path></g></g><g id="el7mju2ju31ty"><g style="opacity: 0.2; transform-origin: 408.56546211242676px 207.23485565185547px;" class="animable"><path d="M379.8,194c-1.2,3.36.6,7,2.36,10.1a27.39,27.39,0,0,0,4.22,6.13,9.22,9.22,0,0,0,6.61,3c3.27-.11,6.19-2.52,9.46-2.33,2.22.13,4.16,1.44,6,2.68a47.57,47.57,0,0,0,10.08,5.59,18.17,18.17,0,0,0,11.34.71,11.31,11.31,0,0,0,7.85-7.77" id="elh9bsgbqthk5" style="transform-origin: 408.56546211242676px 207.23485565185547px;" class="animable"></path></g></g><path d="M380.07,193.08c.17-3.92.38-7.46.38-7.46s8.76-1.11,9.13-10-.51-29.51-.51-29.51L373,138.33l-17.33,14,2.71,41a10.89,10.89,0,0,0,11.37,10.15h0A10.87,10.87,0,0,0,380.07,193.08Z" style="fill: rgb(255, 190, 157); transform-origin: 372.6704273223877px 170.91095352172852px;" id="elz7gjgzkzb" class="animable"></path><path d="M387.56,162.22a1.11,1.11,0,1,1-1.13-1.12A1.13,1.13,0,0,1,387.56,162.22Z" style="fill: rgb(38, 50, 56); transform-origin: 386.4500197172165px 162.20992279052734px;" id="elnwmjk670qgg" class="animable"></path><path d="M388.64,159.84c-.14.15-1-.56-2.17-.6s-2.09.56-2.22.4.08-.35.47-.63a2.84,2.84,0,0,1,1.78-.52,3,3,0,0,1,1.73.67C388.59,159.48,388.71,159.77,388.64,159.84Z" style="fill: rgb(38, 50, 56); transform-origin: 386.43528175354004px 159.1737135052681px;" id="eleuh1e12qqsg" class="animable"></path><path d="M374.28,162.22a1.12,1.12,0,1,1-1.14-1.12A1.13,1.13,0,0,1,374.28,162.22Z" style="fill: rgb(38, 50, 56); transform-origin: 373.1599518060684px 162.21990430355072px;" id="ellwp9aj76hso" class="animable"></path><path d="M375.36,160.07c-.14.15-1-.56-2.18-.6s-2.09.56-2.21.4.08-.35.47-.63a2.83,2.83,0,0,1,1.77-.52,2.87,2.87,0,0,1,1.73.68C375.31,159.71,375.43,160,375.36,160.07Z" style="fill: rgb(38, 50, 56); transform-origin: 373.1571481227875px 159.40387666225433px;" id="elx8h5gup4vvq" class="animable"></path><path d="M379.86,170.38a7.81,7.81,0,0,1,2-.3c.3,0,.6-.07.65-.29a1.76,1.76,0,0,0-.19-1c-.27-.81-.56-1.65-.87-2.54a47,47,0,0,1-1.93-6.62,45.38,45.38,0,0,1,2.42,6.45c.29.89.57,1.74.83,2.55a2,2,0,0,1,.14,1.29.77.77,0,0,1-.51.46,2.07,2.07,0,0,1-.52.06A7.51,7.51,0,0,1,379.86,170.38Z" style="fill: rgb(38, 50, 56); transform-origin: 381.2395806312561px 165.05580520629883px;" id="el6vhafwxcpj" class="animable"></path><path d="M375.92,171.61c-1.22-.8,3.39,2,5.83,1.95a3.28,3.28,0,0,1-3.95,1.23C375.22,173.72,375.92,171.61,375.92,171.61Z" style="fill: rgb(255, 255, 255); transform-origin: 378.7341227531433px 173.24555456638336px;" id="el1lv7024r8ygj" class="animable"></path><path d="M380.45,185.62a21.38,21.38,0,0,1-11.59-3.8s2.73,6.51,11.44,6Z" style="fill: rgb(235, 153, 110); transform-origin: 374.6549987792969px 184.834228515625px;" id="elbjdsh7gqlda" class="animable"></path><path d="M346.22,161.1h0c0,7.73-2.05,28.18,12,31L357.75,164s13.65-6.44,16-19.85l.08.08c.87,2,2.43,6.37,1.48,9.91l12.79,3.15,1.47,1.34s4.55-10-4.23-19-16.29-2.49-21-3c-3.13-.38-14-.31-18.41,18.39Z" style="fill: rgb(38, 50, 56); transform-origin: 368.3392868041992px 163.46416854858398px;" id="elh79a90k11m8" class="animable"></path><path d="M358.1,164.27c-1.19-.74-2.82-.13-3.76.9a5.13,5.13,0,0,0,5.11,8.43" style="fill: rgb(255, 190, 157); transform-origin: 356.21559500694275px 168.86071252822876px;" id="eljawu0d54srp" class="animable"></path><path d="M357.83,170.93c0,.06-.4.13-1,0a2.71,2.71,0,0,1-1.87-1.66,2,2,0,0,1,.06-1.46,2.13,2.13,0,0,1,.76-.89c.56-.36,1-.33,1-.27s-.35.19-.77.57a1.73,1.73,0,0,0-.54,1.88,2.64,2.64,0,0,0,1.5,1.48C357.46,170.78,357.83,170.85,357.83,170.93Z" style="fill: rgb(235, 153, 110); transform-origin: 356.34008705616px 168.80841398239136px;" id="elejkmv44zmqo" class="animable"></path><path d="M356.66,172.69a1,1,0,1,0,.39,0" style="fill: rgb(64, 123, 255); transform-origin: 356.8550262451172px 173.68040466308594px;" id="eljtku9x18i8p" class="animable"></path><path d="M382.56,238V223.31s-21.81,4.52-22.21,14.51Z" style="fill: rgb(255, 190, 157); transform-origin: 371.4550018310547px 230.65499877929688px;" id="el8kiup62zrm3" class="animable"></path><path d="M380.29,191.53a18.3,18.3,0,0,0,17.9,16.82c3.22.05,6.61-.71,9.55.6,2.56,1.15,4.21,3.62,6.22,5.57a18.43,18.43,0,0,0,18.28,4.14c2.65-.89,6.84-2.79,7.33-5.53.38-2.09-2.18-4.17-3.68-5.66a18.56,18.56,0,0,0-5.37-3.36c-15.54-7.3-32.21-12.6-49.35-13.51" style="fill: rgb(38, 50, 56); transform-origin: 409.94898986816406px 205.071457862854px;" id="el9b1pymyxxpj" class="animable"></path></g><defs>     <filter id="active" height="200%">         <feMorphology in="SourceAlpha" result="DILATED" operator="dilate" radius="2"></feMorphology>                <feFlood flood-color="#32DFEC" flood-opacity="1" result="PINK"></feFlood>        <feComposite in="PINK" in2="DILATED" operator="in" result="OUTLINE"></feComposite>        <feMerge>            <feMergeNode in="OUTLINE"></feMergeNode>            <feMergeNode in="SourceGraphic"></feMergeNode>        </feMerge>    </filter>    <filter id="hover" height="200%">        <feMorphology in="SourceAlpha" result="DILATED" operator="dilate" radius="2"></feMorphology>                <feFlood flood-color="#ff0000" flood-opacity="0.5" result="PINK"></feFlood>        <feComposite in="PINK" in2="DILATED" operator="in" result="OUTLINE"></feComposite>        <feMerge>            <feMergeNode in="OUTLINE"></feMergeNode>            <feMergeNode in="SourceGraphic"></feMergeNode>        </feMerge>            <feColorMatrix type="matrix" values="0   0   0   0   0                0   1   0   0   0                0   0   0   0   0                0   0   0   1   0 "></feColorMatrix>    </filter></defs></svg>